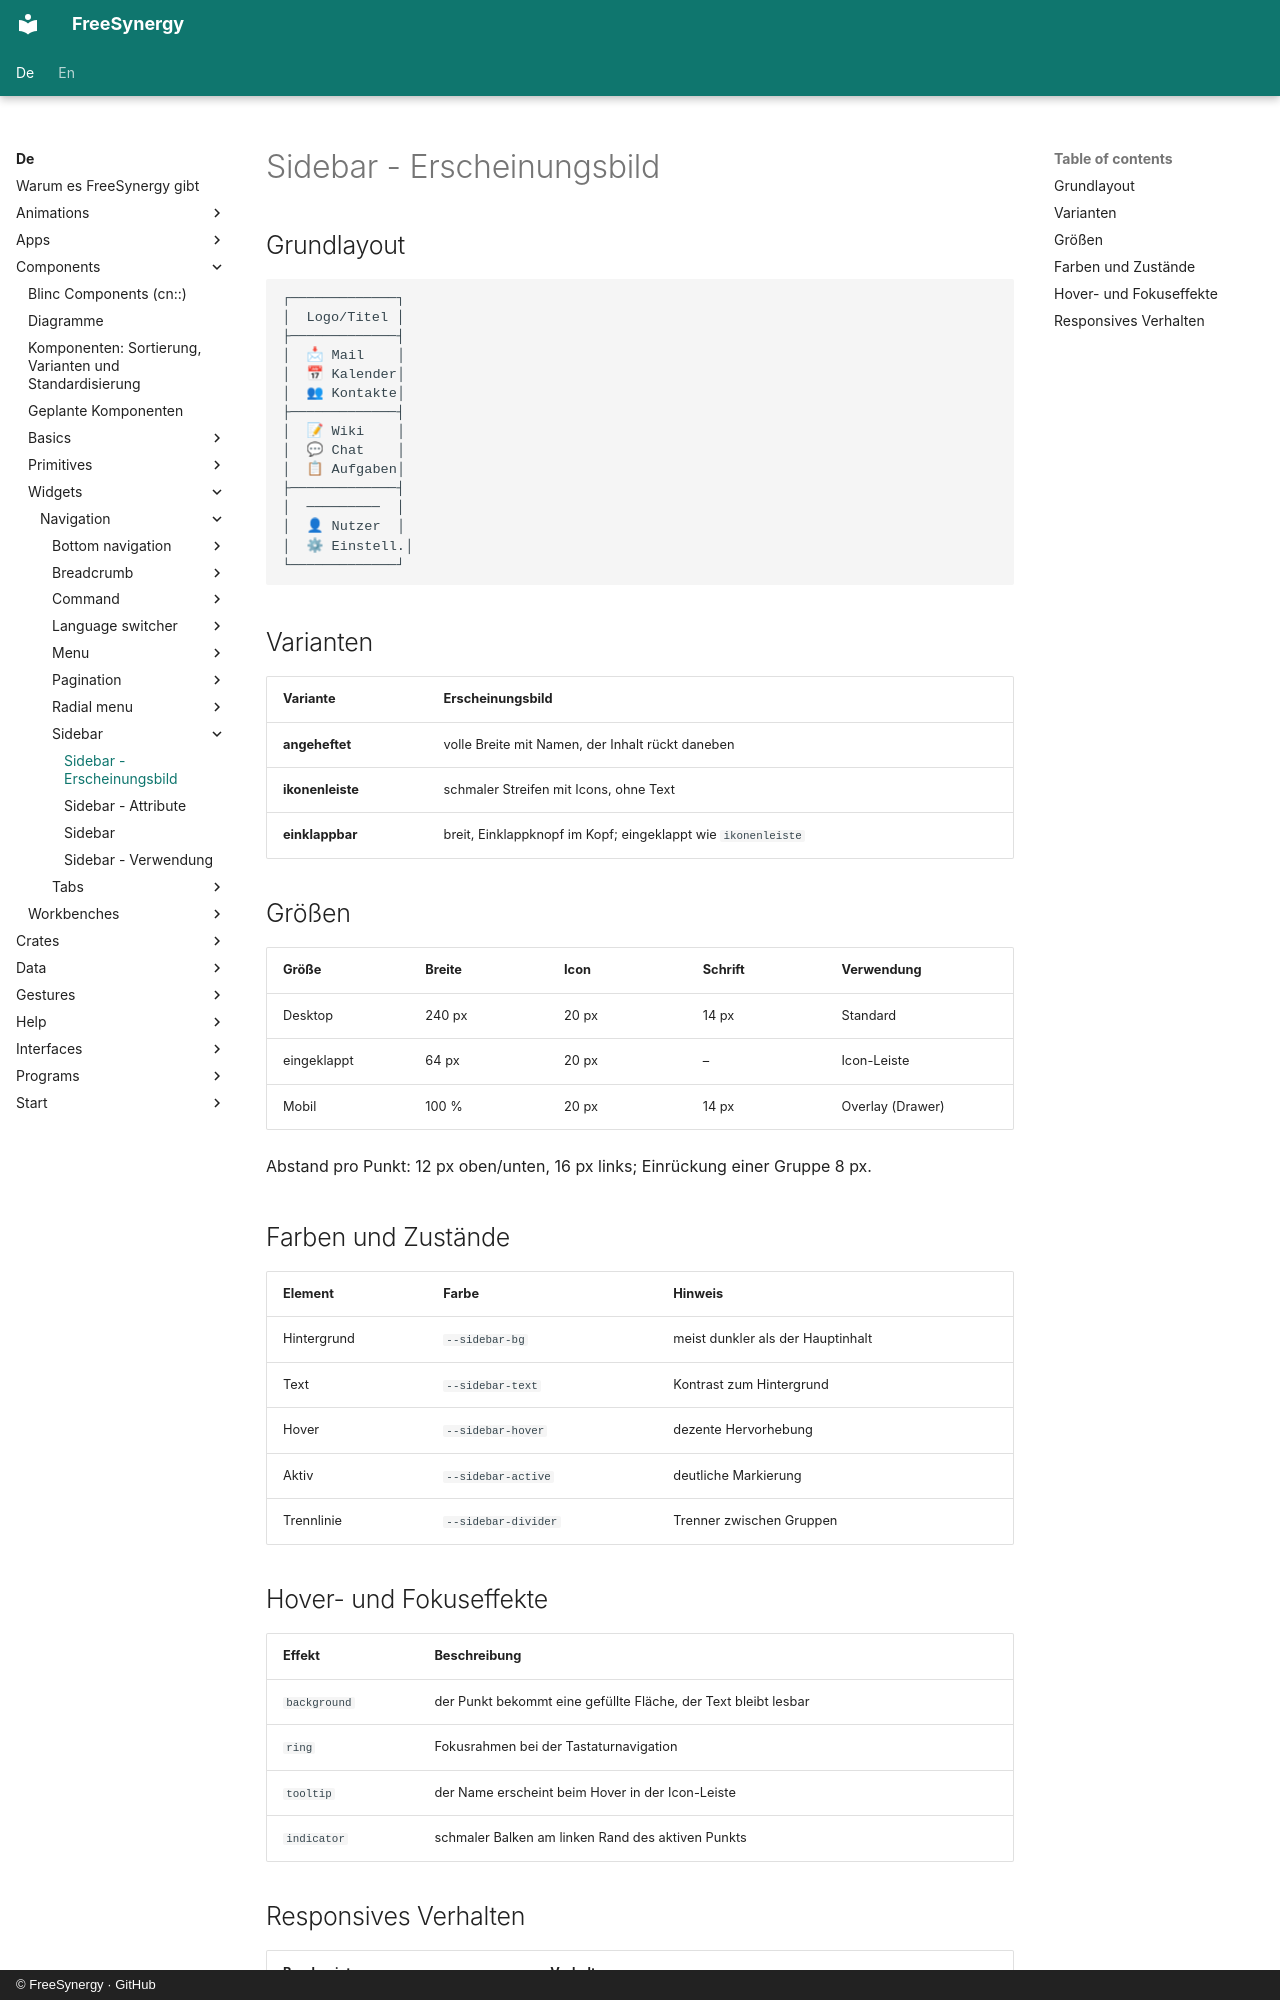

repository: FreeSynergy/fs-documentation · page: de/components/widgets/navigation/sidebar/appearance/index.html · generator: mkdocs · copyright: © FreeSynergy · GitHub

# Sidebar - Erscheinungsbild

## Grundlayout
```
┌─────────────┐
│  Logo/Titel │
├─────────────┤
│  📩 Mail    │
│  📅 Kalender│
│  👥 Kontakte│
├─────────────┤
│  📝 Wiki    │
│  💬 Chat    │
│  📋 Aufgaben│
├─────────────┤
│  ─────────  │
│  👤 Nutzer  │
│  ⚙ Einstell.│
└─────────────┘
```

## Varianten

| Variante | Erscheinungsbild |
| ---------- | ---------- |
| **angeheftet** | volle Breite mit Namen, der Inhalt rückt daneben |
| **ikonenleiste** | schmaler Streifen mit Icons, ohne Text |
| **einklappbar** | breit, Einklappknopf im Kopf; eingeklappt wie `ikonenleiste` |

## Größen

| Größe | Breite | Icon | Schrift | Verwendung |
|------------|-------|------|---------|-------------------|
| Desktop | 240 px | 20 px | 14 px | Standard |
| eingeklappt | 64 px | 20 px | – | Icon-Leiste |
| Mobil | 100 % | 20 px | 14 px | Overlay (Drawer) |

Abstand pro Punkt: 12 px oben/unten, 16 px links; Einrückung einer Gruppe 8 px.

## Farben und Zustände

| Element | Farbe | Hinweis |
|---------|-------|---------|
| Hintergrund | `--sidebar-bg` | meist dunkler als der Hauptinhalt |
| Text | `--sidebar-text` | Kontrast zum Hintergrund |
| Hover | `--sidebar-hover` | dezente Hervorhebung |
| Aktiv | `--sidebar-active` | deutliche Markierung |
| Trennlinie | `--sidebar-divider` | Trenner zwischen Gruppen |

## Hover- und Fokuseffekte

| Effekt | Beschreibung |
| -------- | -------------- |
| `background` | der Punkt bekommt eine gefüllte Fläche, der Text bleibt lesbar |
| `ring` | Fokusrahmen bei der Tastaturnavigation |
| `tooltip` | der Name erscheint beim Hover in der Icon-Leiste |
| `indicator` | schmaler Balken am linken Rand des aktiven Punkts |
